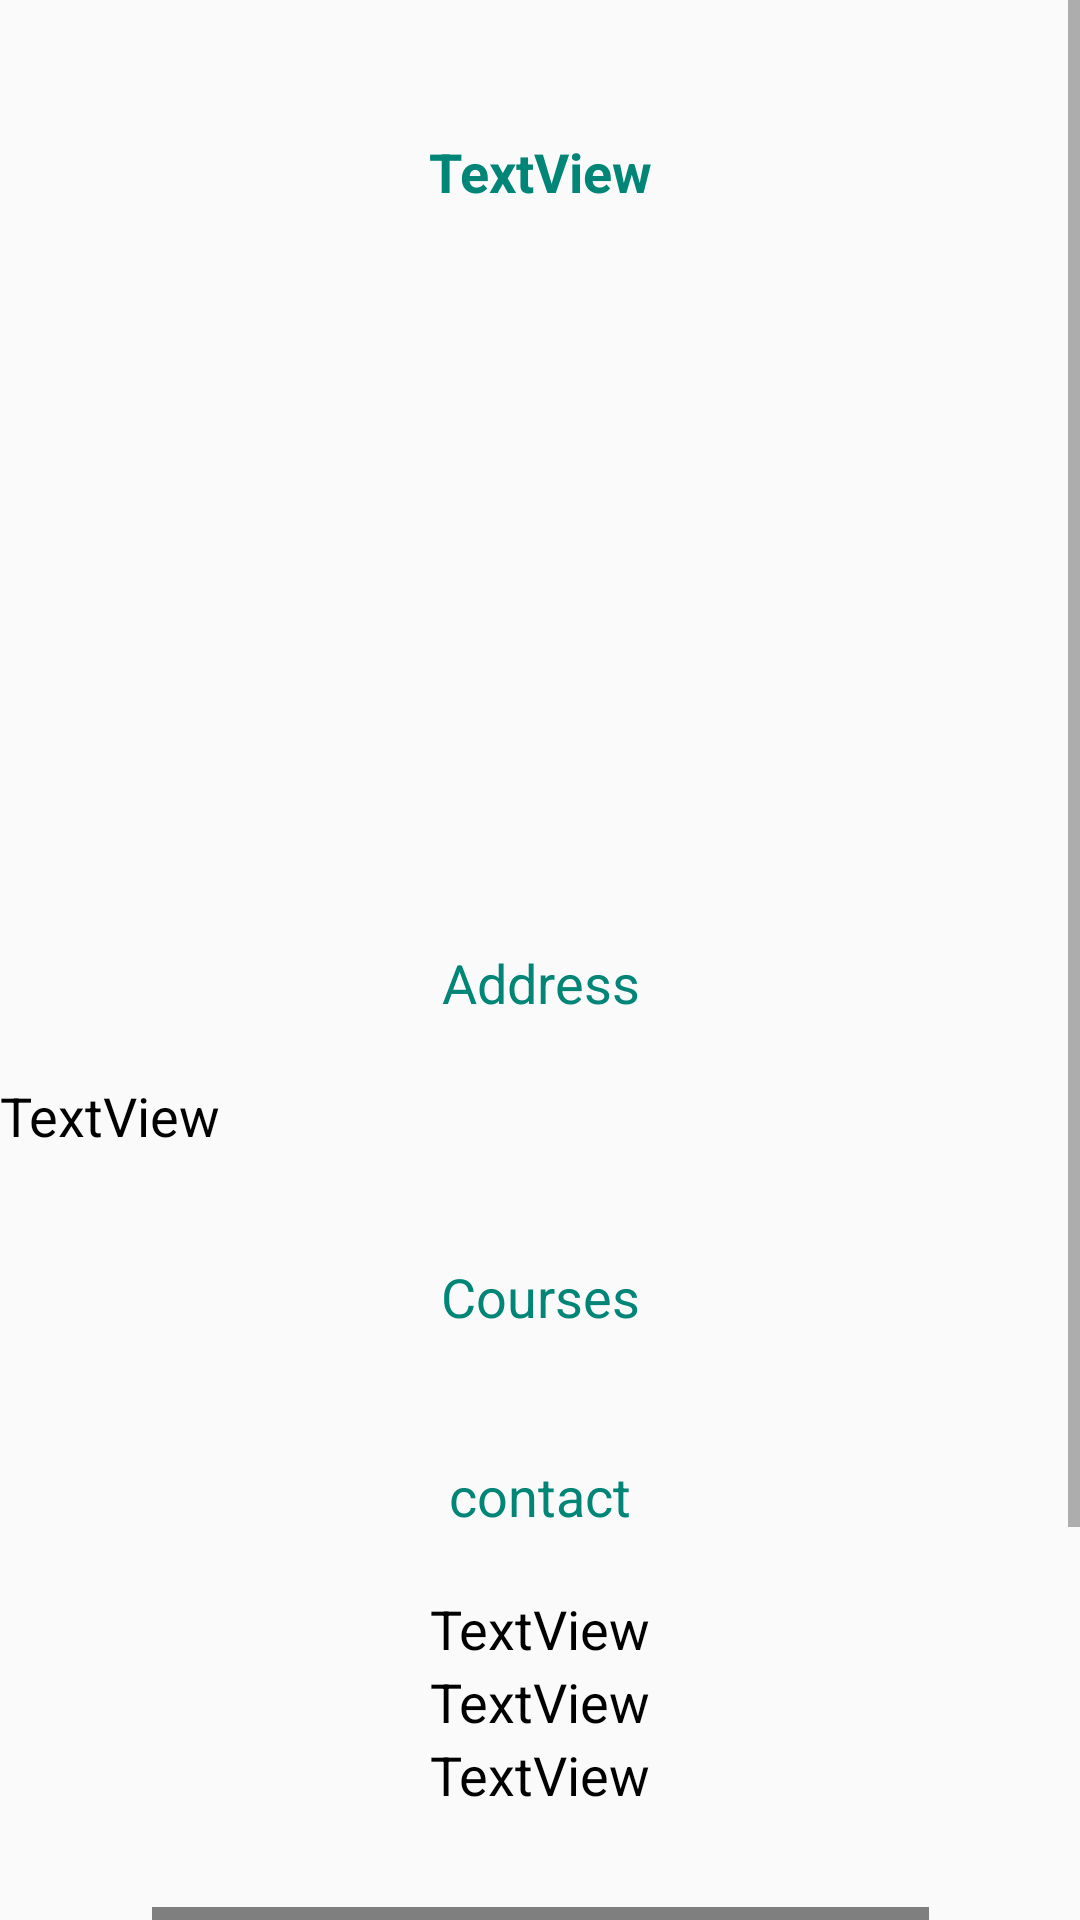

Layout XML and referenced resources for this Android screen:
<!-- AndroidManifest.xml: application theme AppTheme -->
<!-- res/layout/collegedata.xml -->
<?xml version="1.0" encoding="utf-8"?>
<androidx.constraintlayout.widget.ConstraintLayout xmlns:android="http://schemas.android.com/apk/res/android"
    xmlns:app="http://schemas.android.com/apk/res-auto"
    xmlns:tools="http://schemas.android.com/tools"
    android:id="@+id/collegedatalayout"
    android:layout_width="match_parent"
    android:layout_height="match_parent"
    android:orientation="vertical"
  >

    <ScrollView
        android:layout_width="match_parent"
        android:fillViewport="true"
        android:layout_height="match_parent">

        <androidx.constraintlayout.widget.ConstraintLayout
            android:id="@+id/constraintLayout3"
            android:layout_width="match_parent"
            android:layout_height="wrap_content"
            android:isScrollContainer="true"
            android:scrollY="0dp"
            app:layout_constraintBottom_toBottomOf="@+id/collegeaddress"
            app:layout_constraintTop_toBottomOf="@+id/collegeaddress">

            <ImageView
                android:id="@+id/collegeimage"
                android:layout_width="296dp"
                android:layout_height="206dp"
                android:layout_marginStart="56dp"
                android:layout_marginLeft="56dp"
                android:layout_marginEnd="56dp"
                android:layout_marginRight="56dp"
                android:layout_marginBottom="41dp"
                app:layout_constraintBottom_toTopOf="@+id/textView2"
                app:layout_constraintEnd_toEndOf="parent"
                app:layout_constraintStart_toStartOf="parent"
                app:layout_constraintTop_toBottomOf="@+id/collegename"
                app:srcCompat="@drawable/common_full_open_on_phone" />

            <TextView
                android:id="@+id/textView2"
                android:layout_width="match_parent"
                android:layout_height="wrap_content"
                android:layout_marginTop="20dp"
                android:gravity="center|center_vertical"
                android:text="Address"
                android:textColor="@color/colorPrimary"

                android:textSize="18sp"
                app:layout_constraintEnd_toEndOf="parent"
                app:layout_constraintHorizontal_bias="0.0"
                app:layout_constraintStart_toStartOf="parent"
                app:layout_constraintTop_toBottomOf="@+id/collegeimage" />

            <TextView
                android:id="@+id/collegename"

                android:layout_width="0dp"
                android:layout_height="wrap_content"
                android:layout_marginTop="45dp"
                android:layout_marginBottom="20dp"
                android:gravity="center|center_vertical"
                android:text="TextView"
                android:textColor="@color/colorPrimary"
                android:textSize="18sp"
                android:textStyle="bold"
                app:layout_constraintBottom_toTopOf="@+id/collegeimage"
                app:layout_constraintEnd_toEndOf="parent"
                app:layout_constraintStart_toStartOf="parent"
                app:layout_constraintTop_toTopOf="parent" />

            <TextView
                android:id="@+id/collegeaddress"
                android:layout_width="0dp"
                android:layout_height="wrap_content"
                android:layout_marginTop="20dp"
                android:text="TextView"
                android:textColor="@android:color/black"
                android:textSize="18sp"
                app:layout_constraintEnd_toEndOf="parent"
                app:layout_constraintHorizontal_bias="0.0"
                app:layout_constraintStart_toStartOf="parent"
                app:layout_constraintTop_toBottomOf="@+id/textView2" />

            <TextView
                android:id="@+id/textView3"
                android:layout_width="match_parent"
                android:layout_height="wrap_content"
                android:layout_marginTop="30dp"
                android:gravity="center_horizontal"
                android:text="contact"
                android:textColor="@color/colorPrimary"
                android:textSize="18sp"
                app:layout_constraintStart_toStartOf="parent"
                app:layout_constraintTop_toBottomOf="@+id/collegecourseslayout" />

            <TextView
                android:id="@+id/collegecontact1"
                android:layout_width="match_parent"
                android:layout_height="wrap_content"
                android:layout_marginTop="20dp"
                android:gravity="center"
                android:text="TextView"
                android:textColor="@android:color/black"
                android:textSize="18sp"
                app:layout_constraintStart_toStartOf="parent"
                app:layout_constraintTop_toBottomOf="@+id/textView3" />

            <TextView
                android:id="@+id/collegecontact2"
                android:layout_width="match_parent"
                android:layout_height="wrap_content"
                android:gravity="center"
                android:text="TextView"
                android:textColor="@android:color/black"

                android:textSize="18sp"
                app:layout_constraintStart_toStartOf="parent"
                app:layout_constraintTop_toBottomOf="@+id/collegecontact1" />

            <TextView
                android:id="@+id/collegephoneno"
                android:layout_width="match_parent"
                android:layout_height="wrap_content"
                android:gravity="center"
                android:text="TextView"
                android:textColor="@android:color/black"
                android:textSize="18sp"
                app:layout_constraintStart_toStartOf="parent"
                app:layout_constraintTop_toBottomOf="@+id/collegecontact2" />

            <LinearLayout
                android:id="@+id/collegecourseslayout"
                android:layout_width="match_parent"
                android:layout_height="wrap_content"
                android:layout_marginTop="12dp"
                android:orientation="vertical"
                app:layout_constraintEnd_toEndOf="parent"
                app:layout_constraintStart_toStartOf="parent"
                app:layout_constraintTop_toBottomOf="@+id/textView5"></LinearLayout>

            <TextView
                android:id="@+id/textView5"
                android:layout_width="match_parent"
                android:layout_height="wrap_content"
                android:layout_marginTop="36dp"
                android:gravity="center"
                android:text="Courses"
                android:textColor="@color/colorPrimary"
                android:textSize="18sp"
                app:layout_constraintEnd_toEndOf="parent"
                app:layout_constraintStart_toStartOf="@+id/collegecourseslayout"
                app:layout_constraintTop_toBottomOf="@+id/collegeaddress" />

            <com.google.android.gms.maps.MapView
                android:id="@+id/collegemap"
                android:layout_width="259dp"
                android:layout_height="153dp"
                android:layout_marginStart="20dp"
                android:layout_marginLeft="20dp"
                android:layout_marginTop="32dp"
                android:layout_marginEnd="20dp"
                android:layout_marginRight="20dp"
                android:layout_marginBottom="16dp"
                app:layout_constraintBottom_toBottomOf="parent"
                app:layout_constraintEnd_toEndOf="parent"
                app:layout_constraintStart_toStartOf="parent"
                app:layout_constraintTop_toBottomOf="@+id/collegephoneno"
                app:layout_constraintVertical_bias="1.0"
                app:liteMode="true"
                app:mapType="normal" />

            <ImageView
                android:id="@+id/imageView"
                android:layout_width="259dp"
                android:layout_height="153dp"
                android:layout_marginStart="20dp"
                android:layout_marginLeft="20dp"
                android:layout_marginTop="32dp"
                android:layout_marginEnd="20dp"
                android:layout_marginRight="20dp"
                android:layout_marginBottom="16dp"
                app:layout_constraintBottom_toBottomOf="parent"
                app:layout_constraintEnd_toEndOf="parent"
                app:layout_constraintStart_toStartOf="parent"
                app:layout_constraintTop_toBottomOf="@+id/collegephoneno"
                app:layout_constraintVertical_bias="1.0"
                app:srcCompat="@drawable/border" />


        </androidx.constraintlayout.widget.ConstraintLayout>
    </ScrollView>

</androidx.constraintlayout.widget.ConstraintLayout>
<!-- resources referenced by this layout -->
<resources>
  <color name="colorPrimary">#008577</color>
  <style name="AppTheme" parent="Theme.AppCompat.Light.DarkActionBar">
          
          <item name="colorPrimary">@color/colorPrimary</item>
          <item name="colorPrimaryDark">@color/colorPrimaryDark</item>
          <item name="colorAccent">@color/colorAccent</item>
  
      </style>
  <color name="colorPrimaryDark">#00574B</color>
  <color name="colorAccent">#D81B60</color>
</resources>
